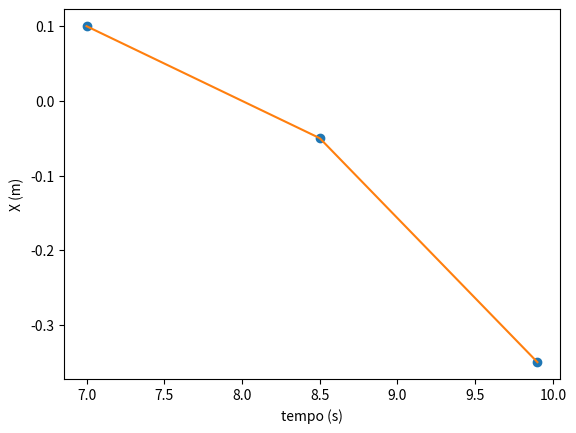

Generate this figure with matplotlib:
# -*- coding: utf-8 -*-
"""
Created on Tue Apr  5 16:18:33 2022

[redacted]
"""

import matplotlib.pyplot as plt
import numpy as np
from scipy.optimize import curve_fit

fig = plt.figure()
ax = fig.add_subplot(1,1,1)
dt = 0.0001
t = np.arange(0,1+dt, dt)
x= np.array([7,8.5,9.9])
y= np.array([0.1,-0.05,-0.35])
ax.set_xlabel('tempo (s)')
ax.set_ylabel('X (m)')
ax.plot(x, y, "o")

poly_test = np.poly1d(np.polyfit(x,y, 2)) # np.polyfit para dar os valores de x^n e np.poly1d para utilizar como uma funçao 

ax.plot(x, poly_test(x))
